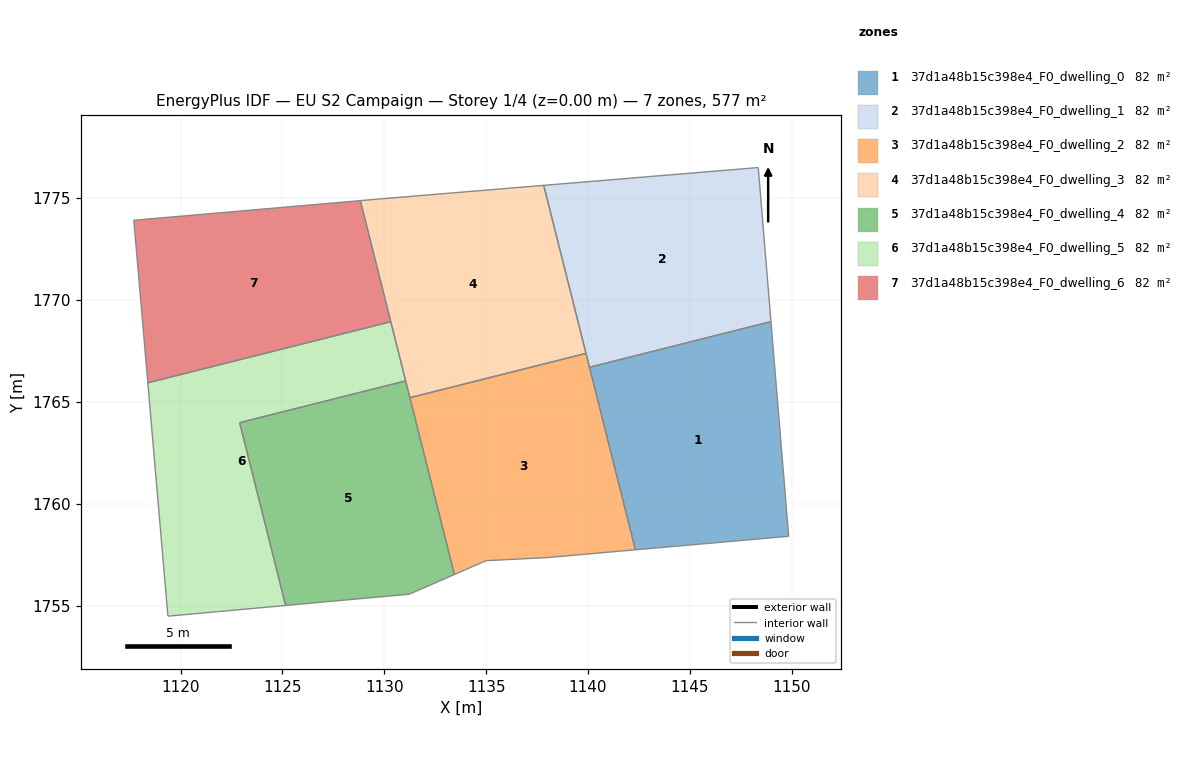
=== STOREY PLAN SPEC (per zone: floor XY polygon, exterior-wall plan segments, windows/doors) ===
zone 1: 37d1a48b15c398e4_F0_dwelling_0  (82.4 m²)
  floor: (1148.98, 1768.94) (1149.85, 1758.40) (1142.33, 1757.74) (1140.07, 1766.70)
  interior walls: 4
zone 2: 37d1a48b15c398e4_F0_dwelling_1  (82.4 m²)
  floor: (1148.36, 1776.50) (1148.98, 1768.94) (1140.07, 1766.70) (1137.83, 1775.63)
  interior walls: 4
zone 3: 37d1a48b15c398e4_F0_dwelling_2  (82.4 m²)
  floor: (1139.90, 1767.38) (1142.33, 1757.74) (1137.98, 1757.35) (1134.99, 1757.20) (1133.44, 1756.52) (1131.26, 1765.20)
  interior walls: 6
zone 4: 37d1a48b15c398e4_F0_dwelling_3  (82.4 m²)
  floor: (1137.83, 1775.63) (1139.90, 1767.38) (1131.26, 1765.20) (1128.82, 1774.88) (1129.62, 1774.95)
  interior walls: 5
zone 5: 37d1a48b15c398e4_F0_dwelling_4  (82.4 m²)
  floor: (1131.05, 1766.03) (1133.44, 1756.52) (1131.22, 1755.56) (1125.16, 1755.00) (1122.90, 1763.98)
  interior walls: 5
zone 6: 37d1a48b15c398e4_F0_dwelling_5  (82.4 m²)
  floor: (1130.32, 1768.93) (1131.05, 1766.03) (1122.90, 1763.98) (1125.16, 1755.00) (1119.43, 1754.49) (1119.38, 1754.48) (1118.39, 1765.93)
  interior walls: 7
zone 7: 37d1a48b15c398e4_F0_dwelling_6  (82.4 m²)
  floor: (1128.82, 1774.88) (1130.32, 1768.93) (1118.39, 1765.93) (1117.70, 1773.91)
  interior walls: 4

=== DERIVED (storey summary) ===
Building: EU S2 Campaign
Storey: 1 of 4  (floor level z = 0.00 m)
Storey gross floor area: 576.6 m²
Zones on this storey: 7
  - 37d1a48b15c398e4_F0_dwelling_0: floor 82.4 m²
  - 37d1a48b15c398e4_F0_dwelling_1: floor 82.4 m²
  - 37d1a48b15c398e4_F0_dwelling_2: floor 82.4 m²
  - 37d1a48b15c398e4_F0_dwelling_3: floor 82.4 m²
  - 37d1a48b15c398e4_F0_dwelling_4: floor 82.4 m²
  - 37d1a48b15c398e4_F0_dwelling_5: floor 82.4 m²
  - 37d1a48b15c398e4_F0_dwelling_6: floor 82.4 m²
Zone adjacency (shared interzone walls):
  - 37d1a48b15c398e4_F0_dwelling_0 ↔ 37d1a48b15c398e4_F0_dwelling_1
  - 37d1a48b15c398e4_F0_dwelling_2 ↔ 37d1a48b15c398e4_F0_dwelling_3
  - 37d1a48b15c398e4_F0_dwelling_4 ↔ 37d1a48b15c398e4_F0_dwelling_5
  - 37d1a48b15c398e4_F0_dwelling_5 ↔ 37d1a48b15c398e4_F0_dwelling_6